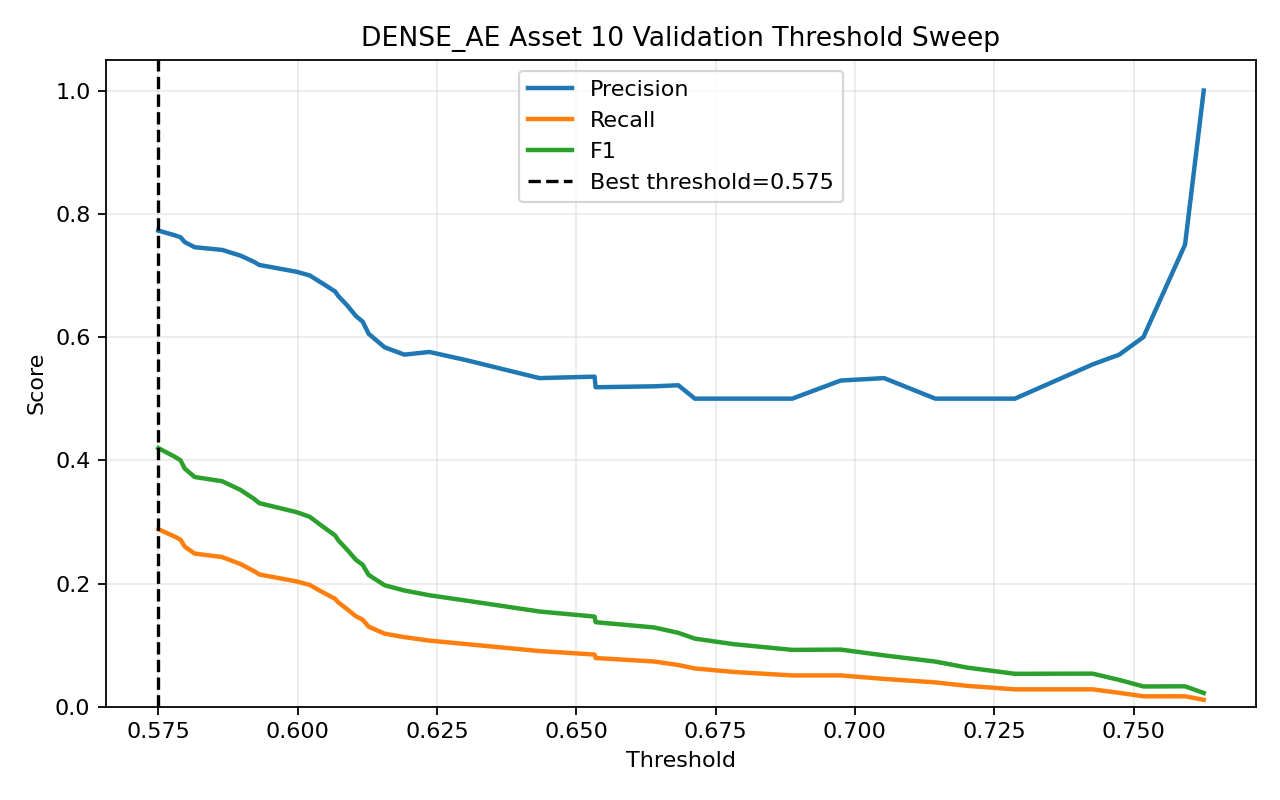

The table this chart was drawn from, first rows:
threshold, precision, recall, f1, accuracy
0.575, 0.7727, 0.2881, 0.4198, 0.5701
0.5778, 0.7656, 0.2768, 0.4066, 0.564
0.579, 0.7619, 0.2712, 0.4, 0.561
0.5798, 0.7541, 0.2599, 0.3866, 0.5549
0.5815, 0.7458, 0.2486, 0.3729, 0.5488
0.5865, 0.7414, 0.2429, 0.366, 0.5457
0.5898, 0.7321, 0.2316, 0.3519, 0.5396
0.5921, 0.7222, 0.2203, 0.3377, 0.5335
0.5931, 0.717, 0.2147, 0.3304, 0.5305
0.5998, 0.7059, 0.2034, 0.3158, 0.5244
0.6022, 0.7, 0.1977, 0.3084, 0.5213
0.6044, 0.6875, 0.1864, 0.2933, 0.5152
0.6067, 0.6739, 0.1751, 0.278, 0.5091
0.6073, 0.6667, 0.1695, 0.2703, 0.5061
0.6089, 0.6512, 0.1582, 0.2545, 0.5
0.6105, 0.6341, 0.1469, 0.2385, 0.4939
0.6117, 0.625, 0.1412, 0.2304, 0.4909
0.6128, 0.6053, 0.1299, 0.214, 0.4848
0.6156, 0.5833, 0.1186, 0.1972, 0.4787
0.6192, 0.5714, 0.113, 0.1887, 0.4756
0.6237, 0.5758, 0.1073, 0.181, 0.4756
0.6303, 0.5625, 0.1017, 0.1722, 0.4726
0.6434, 0.5333, 0.0904, 0.1546, 0.4665
0.6533, 0.5357, 0.08475, 0.1463, 0.4665
0.6535, 0.5185, 0.0791, 0.1373, 0.4634
0.6639, 0.52, 0.07345, 0.1287, 0.4634
0.6683, 0.5217, 0.0678, 0.12, 0.4634
0.6713, 0.5, 0.06215, 0.1106, 0.4604
0.6783, 0.5, 0.0565, 0.1015, 0.4604
0.6888, 0.5, 0.05085, 0.09231, 0.4604
0.6975, 0.5294, 0.05085, 0.09278, 0.4634
0.7052, 0.5333, 0.0452, 0.08333, 0.4634
0.7144, 0.5, 0.03955, 0.0733, 0.4604
0.7202, 0.5, 0.0339, 0.06349, 0.4604
0.7287, 0.5, 0.02825, 0.05348, 0.4604
0.7426, 0.5556, 0.02825, 0.05376, 0.4634
0.7474, 0.5714, 0.0226, 0.04348, 0.4634
0.7518, 0.6, 0.01695, 0.03297, 0.4634
0.7592, 0.75, 0.01695, 0.03315, 0.4665
0.7626, 1.0, 0.0113, 0.02235, 0.4665
